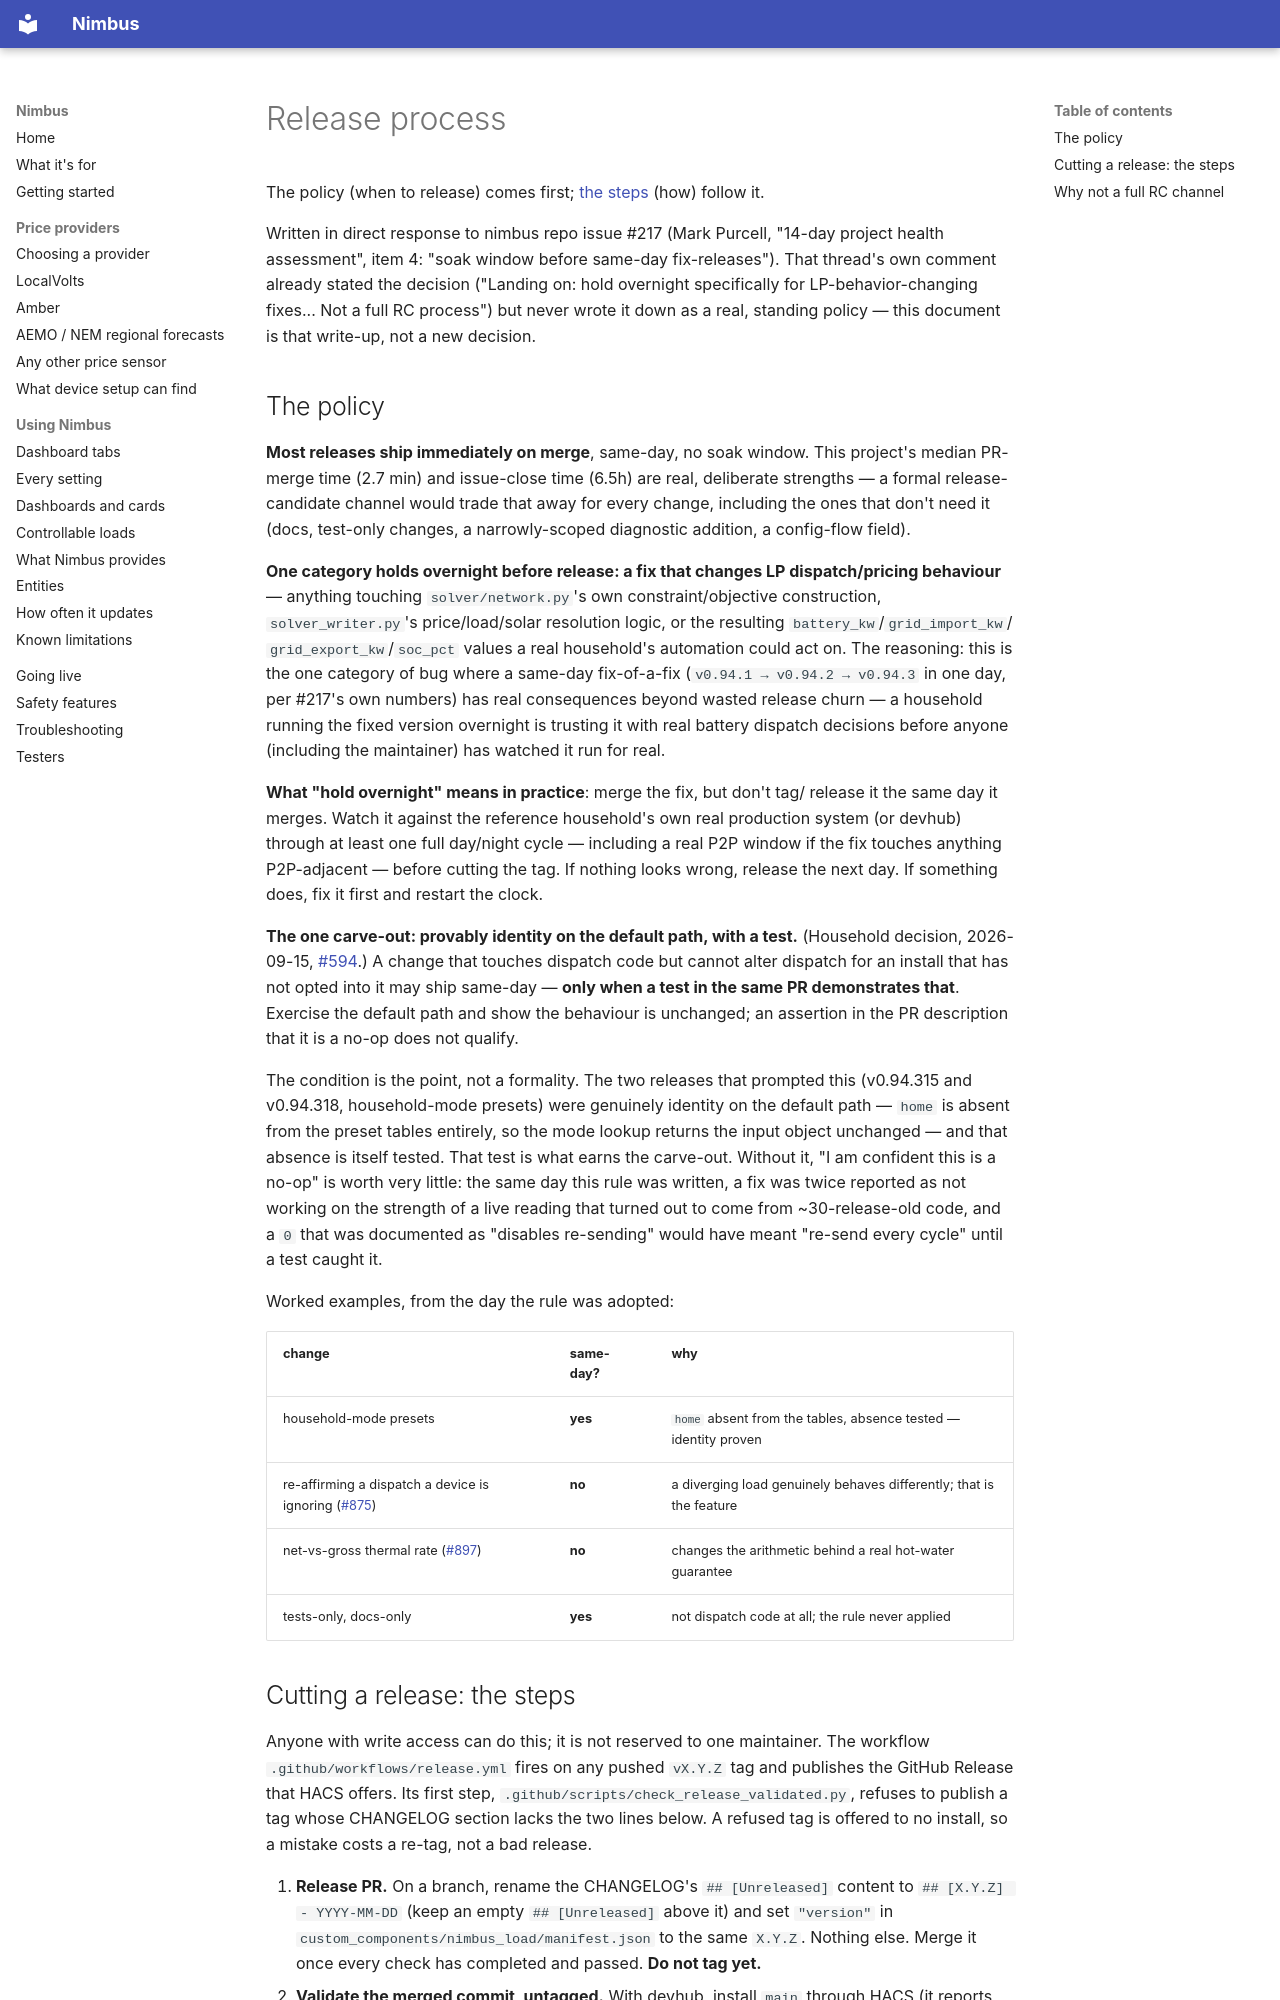

repository: code-imstillalive/nimbus · page: release-process/index.html · generator: mkdocs

# Release process

The policy (when to release) comes first; [the steps](#cutting-a-release-the-steps) (how) follow it.

Written in direct response to nimbus repo issue #217 (Mark Purcell, "14-day
project health assessment", item 4: "soak window before same-day fix-releases").
That thread's own comment already stated the decision ("Landing on: hold
overnight specifically for LP-behavior-changing fixes... Not a full RC
process") but never wrote it down as a real, standing policy — this document
is that write-up, not a new decision.

## The policy

**Most releases ship immediately on merge**, same-day, no soak window. This
project's median PR-merge time (2.7 min) and issue-close time (6.5h) are real,
deliberate strengths — a formal release-candidate channel would trade that
away for every change, including the ones that don't need it (docs, test-only
changes, a narrowly-scoped diagnostic addition, a config-flow field).

**One category holds overnight before release: a fix that changes LP
dispatch/pricing behaviour** — anything touching `solver/network.py`'s own
constraint/objective construction, `solver_writer.py`'s price/load/solar
resolution logic, or the resulting `battery_kw`/`grid_import_kw`/
`grid_export_kw`/`soc_pct` values a real household's automation could act on.
The reasoning: this is the one category of bug where a same-day fix-of-a-fix
(`v0.94.1 → v0.94.2 → v0.94.3` in one day, per #217's own numbers) has real
consequences beyond wasted release churn — a household running the fixed
version overnight is trusting it with real battery dispatch decisions before
anyone (including the maintainer) has watched it run for real.

**What "hold overnight" means in practice**: merge the fix, but don't tag/
release it the same day it merges. Watch it against the reference
household's own real production system (or devhub) through at least one full
day/night cycle — including a real P2P window if the fix touches anything
P2P-adjacent — before cutting the tag. If nothing looks wrong, release the
next day. If something does, fix it first and restart the clock.

**The one carve-out: provably identity on the default path, with a test.**
(Household decision, 2026-09-15, [#594](https://github.com/code-imstillalive/nimbus/issues/594).)
A change that touches dispatch code but cannot alter dispatch for an install
that has not opted into it may ship same-day — **only when a test in the same
PR demonstrates that**. Exercise the default path and show the behaviour is
unchanged; an assertion in the PR description that it is a no-op does not
qualify.

The condition is the point, not a formality. The two releases that prompted
this (v0.94.315 and v0.94.318, household-mode presets) were genuinely
identity on the default path — `home` is absent from the preset tables
entirely, so the mode lookup returns the input object unchanged — and that
absence is itself tested. That test is what earns the carve-out. Without it,
"I am confident this is a no-op" is worth very little: the same day this rule
was written, a fix was twice reported as not working on the strength of a
live reading that turned out to come from ~30-release-old code, and a `0`
that was documented as "disables re-sending" would have meant "re-send every
cycle" until a test caught it.

Worked examples, from the day the rule was adopted:

| change | same-day? | why |
|---|---|---|
| household-mode presets | **yes** | `home` absent from the tables, absence tested — identity proven |
| re-affirming a dispatch a device is ignoring ([#875](https://github.com/code-imstillalive/nimbus/issues/875)) | **no** | a diverging load genuinely behaves differently; that is the feature |
| net-vs-gross thermal rate ([#897](https://github.com/code-imstillalive/nimbus/issues/897)) | **no** | changes the arithmetic behind a real hot-water guarantee |
| tests-only, docs-only | **yes** | not dispatch code at all; the rule never applied |
